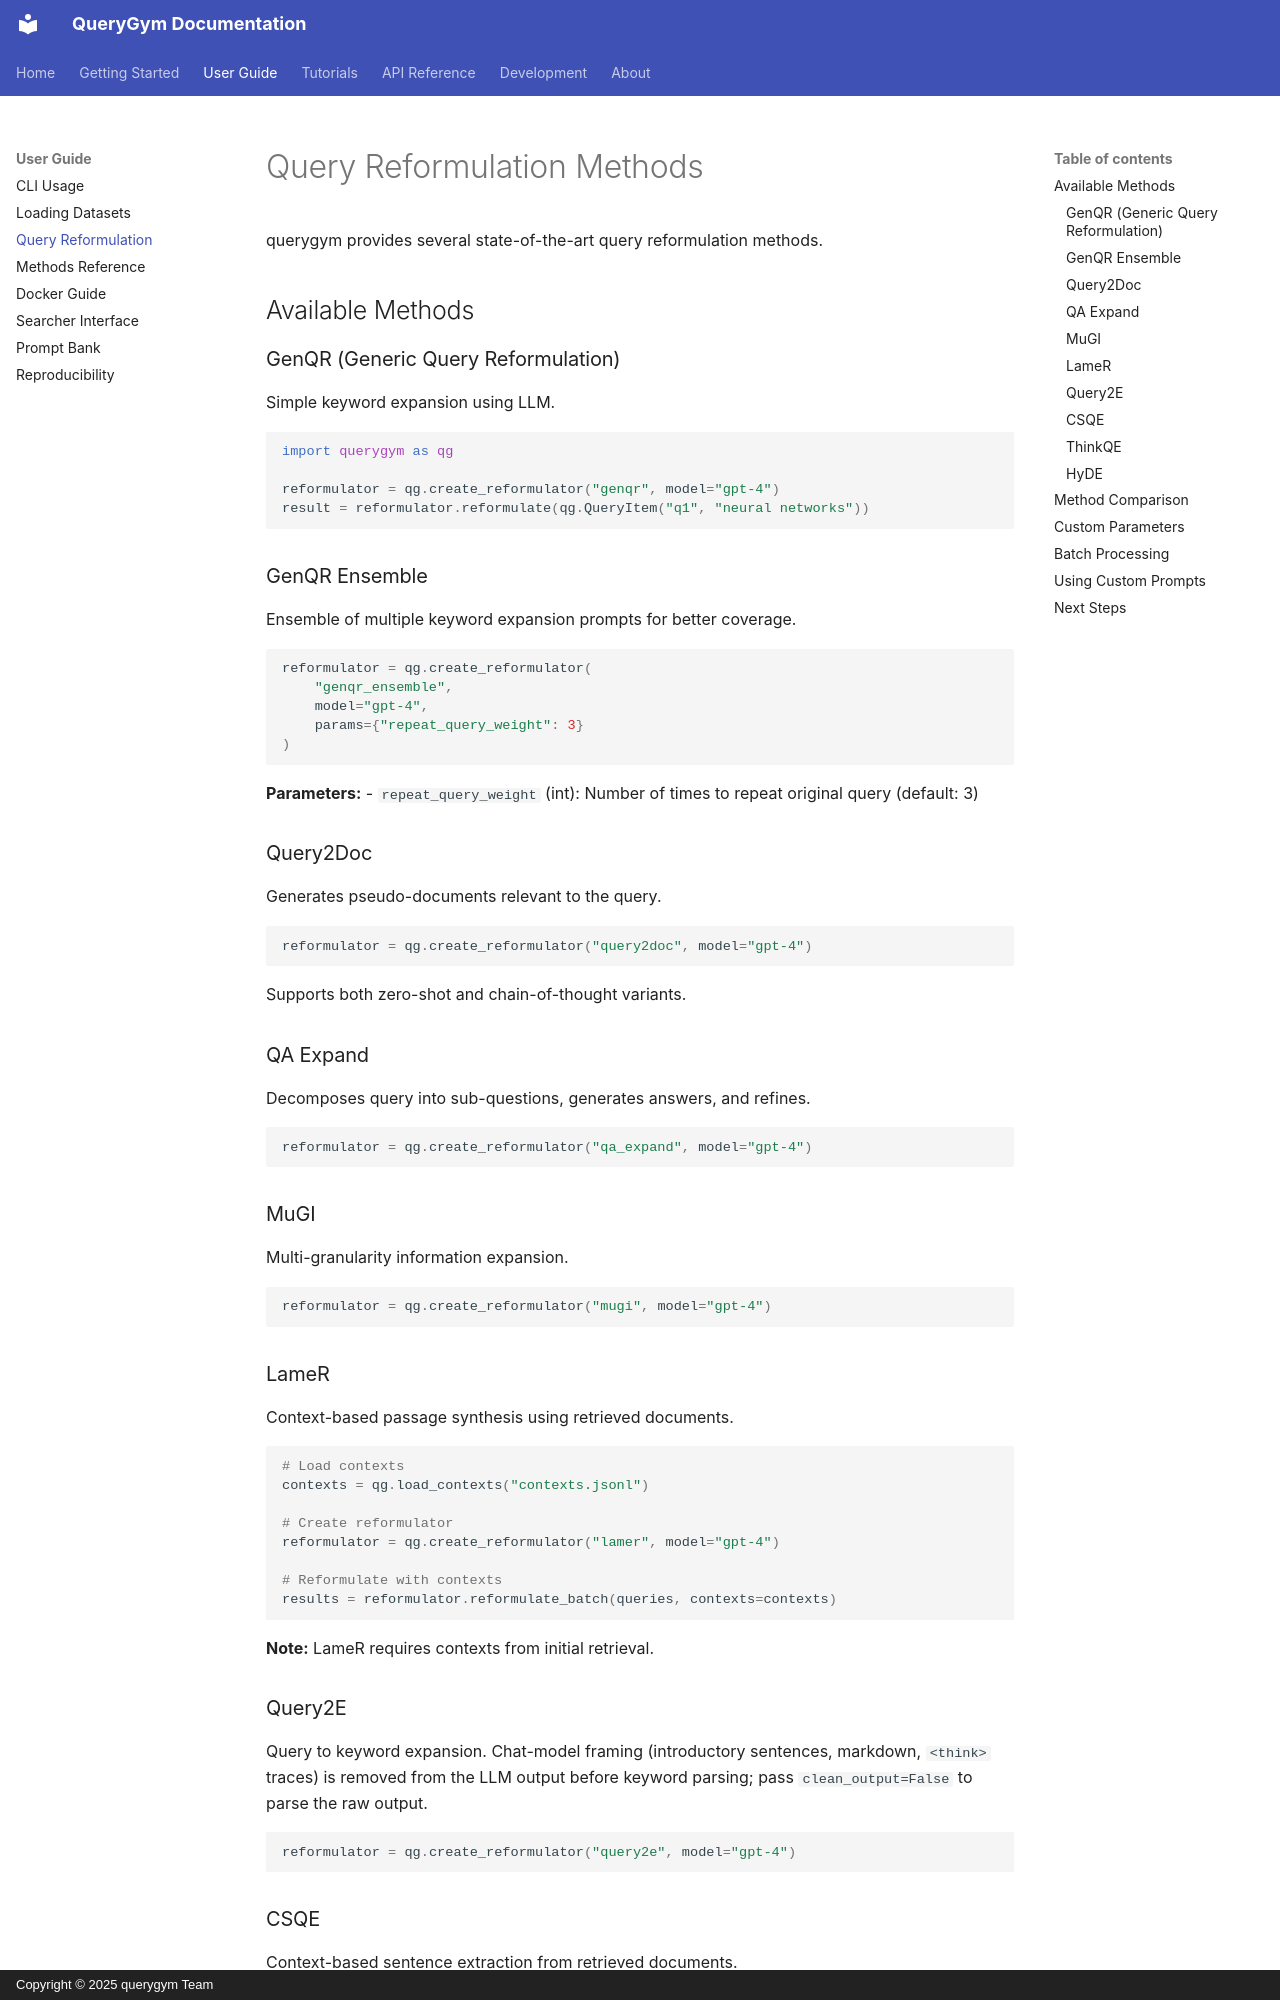

repository: ls3-lab/QueryGym · page: user-guide/reformulation/index.html · generator: mkdocs · copyright: Copyright © 2025 querygym Team

# Query Reformulation Methods

querygym provides several state-of-the-art query reformulation methods.

## Available Methods

### GenQR (Generic Query Reformulation)

Simple keyword expansion using LLM.

```python
import querygym as qg

reformulator = qg.create_reformulator("genqr", model="gpt-4")
result = reformulator.reformulate(qg.QueryItem("q1", "neural networks"))
```

### GenQR Ensemble

Ensemble of multiple keyword expansion prompts for better coverage.

```python
reformulator = qg.create_reformulator(
    "genqr_ensemble",
    model="gpt-4",
    params={"repeat_query_weight": 3}
)
```

**Parameters:**
- `repeat_query_weight` (int): Number of times to repeat original query (default: 3)

### Query2Doc

Generates pseudo-documents relevant to the query.

```python
reformulator = qg.create_reformulator("query2doc", model="gpt-4")
```

Supports both zero-shot and chain-of-thought variants.

### QA Expand

Decomposes query into sub-questions, generates answers, and refines.

```python
reformulator = qg.create_reformulator("qa_expand", model="gpt-4")
```

### MuGI

Multi-granularity information expansion.

```python
reformulator = qg.create_reformulator("mugi", model="gpt-4")
```

### LameR

Context-based passage synthesis using retrieved documents.

```python
# Load contexts
contexts = qg.load_contexts("contexts.jsonl")

# Create reformulator
reformulator = qg.create_reformulator("lamer", model="gpt-4")

# Reformulate with contexts
results = reformulator.reformulate_batch(queries, contexts=contexts)
```

**Note:** LameR requires contexts from initial retrieval.

### Query2E

Query to keyword expansion. Chat-model framing (introductory sentences, markdown, `<think>` traces) is removed from the LLM output before keyword parsing; pass `clean_output=False` to parse the raw output.

```python
reformulator = qg.create_reformulator("query2e", model="gpt-4")
```
